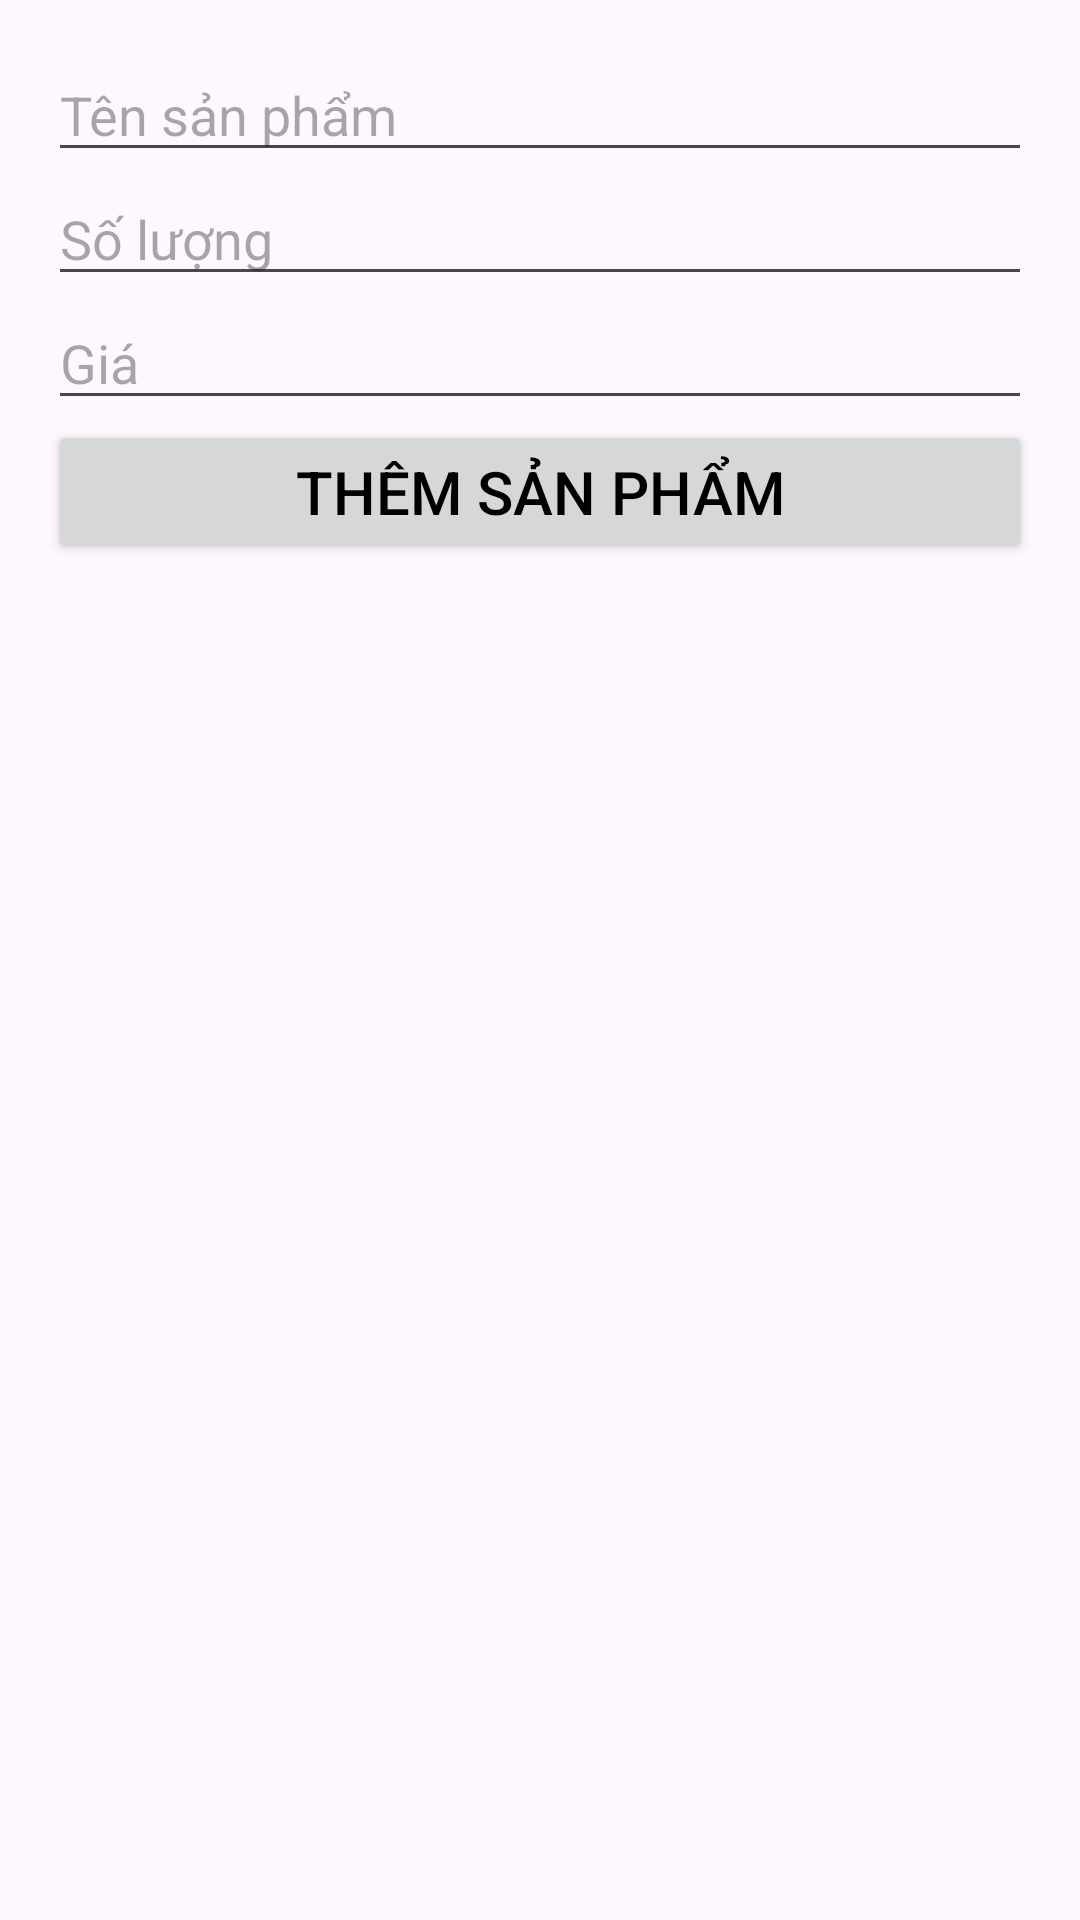

Layout XML and referenced resources for this Android screen:
<!-- AndroidManifest.xml: application theme Theme.ChatAppLocket -->
<!-- res/layout/activity_add_sanpham.xml -->
<?xml version="1.0" encoding="utf-8"?>
<LinearLayout xmlns:android="http://schemas.android.com/apk/res/android"
    android:layout_width="match_parent"
    android:layout_height="match_parent"
    android:orientation="vertical"
    android:padding="16dp">

    <EditText
        android:id="@+id/et_tenSanPham"
        android:layout_width="match_parent"
        android:layout_height="wrap_content"
        android:hint="Tên sản phẩm" />

    <EditText
        android:id="@+id/et_soLuong"
        android:layout_width="match_parent"
        android:layout_height="wrap_content"
        android:hint="Số lượng"
        android:inputType="number" />

    <EditText
        android:id="@+id/et_gia"
        android:layout_width="match_parent"
        android:layout_height="wrap_content"
        android:hint="Giá"
        android:inputType="numberDecimal" />

    <Button
        android:id="@+id/btn_submit"
        android:layout_width="match_parent"
        android:layout_height="wrap_content"
        android:text="Thêm sản phẩm"
        android:textColor="@color/black"
        android:textSize="20dp"/>
</LinearLayout>
<!-- resources referenced by this layout -->
<resources>
  <style name="Theme.ChatAppLocket" parent="Base.Theme.ChatAppLocket" />
  <style name="Base.Theme.ChatAppLocket" parent="Theme.Material3.DayNight.NoActionBar">
          
          
          
          <item name="colorPrimary">@color/white</item>
          <item name="colorPrimaryVariant">@color/white</item>
          <item name="colorOnPrimary">@color/white</item>
          
          <item name="colorSecondary">#00BCD4</item>
          <item name="colorSecondaryVariant">#0066D4</item>
          <item name="colorOnSecondary">@color/black</item>
          
          <item name="android:statusBarColor" tools:targetApi="21">?attr/colorPrimaryVariant</item>
          
      </style>
  <!-- not gathered from this repository: default colours our renderer supplied (Android Studio template values) -->
  <color name="black">#FF000000</color>
  <color name="white">#FFFFFFFF</color>
</resources>
